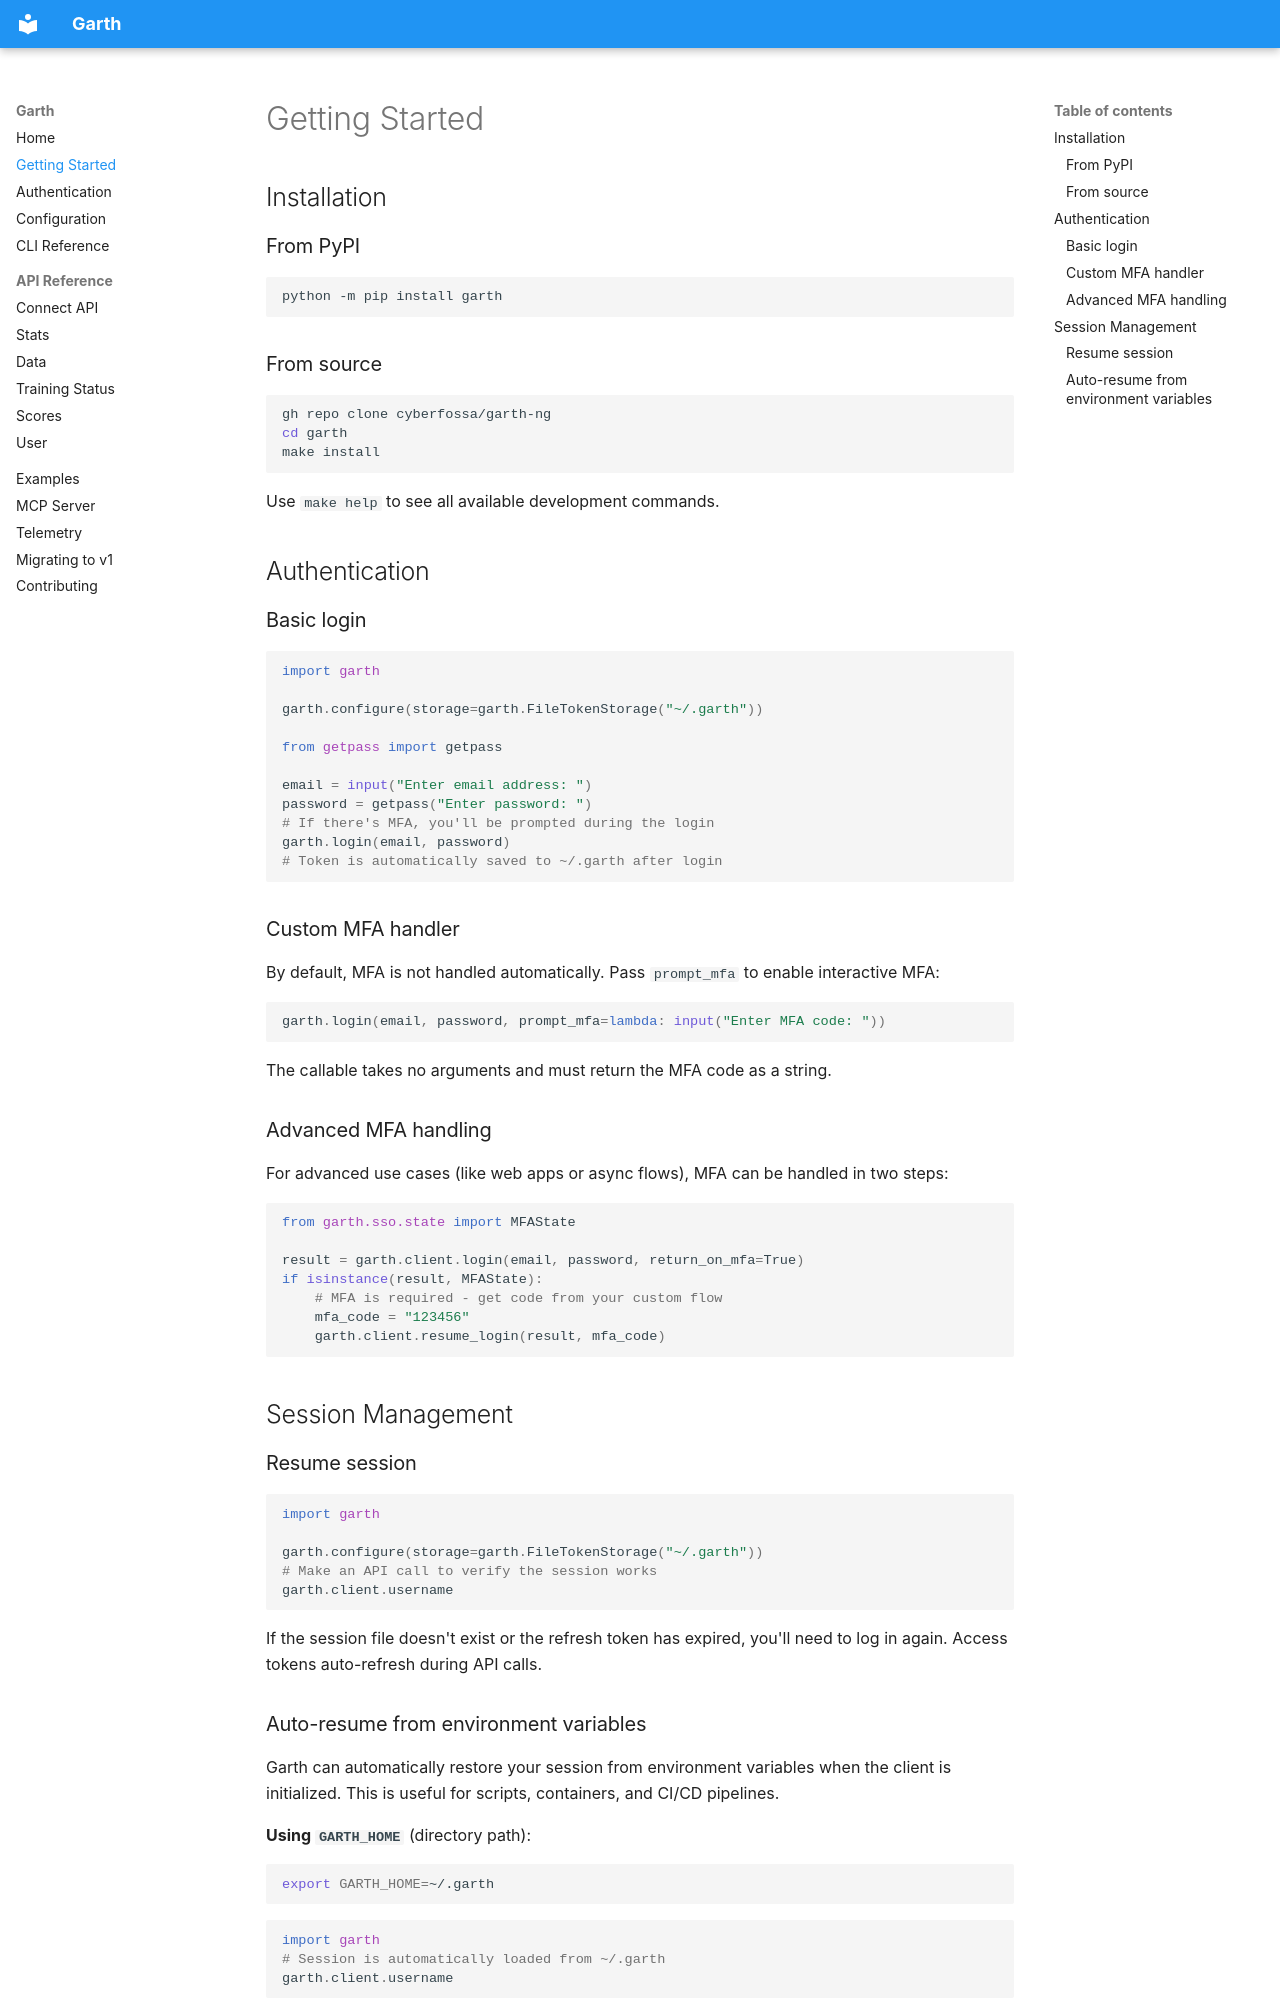

repository: cyberfossa/garth-ng · page: getting-started/index.html · generator: mkdocs

# Getting Started

## Installation

### From PyPI

```bash
python -m pip install garth
```

### From source

```bash
gh repo clone cyberfossa/garth-ng
cd garth
make install
```

Use `make help` to see all available development commands.

## Authentication

### Basic login

```python
import garth

garth.configure(storage=garth.FileTokenStorage("~/.garth"))

from getpass import getpass

email = input("Enter email address: ")
password = getpass("Enter password: ")
# If there's MFA, you'll be prompted during the login
garth.login(email, password)
# Token is automatically saved to ~/.garth after login
```

### Custom MFA handler

By default, MFA is not handled automatically. Pass `prompt_mfa` to enable
interactive MFA:

```python
garth.login(email, password, prompt_mfa=lambda: input("Enter MFA code: "))
```

The callable takes no arguments and must return the MFA code as a string.

### Advanced MFA handling

For advanced use cases (like web apps or async flows), MFA can be handled in
two steps:

```python
from garth.sso.state import MFAState

result = garth.client.login(email, password, return_on_mfa=True)
if isinstance(result, MFAState):
    # MFA is required - get code from your custom flow
    mfa_code = "123456"
    garth.client.resume_login(result, mfa_code)
```

## Session Management

### Resume session

```python
import garth

garth.configure(storage=garth.FileTokenStorage("~/.garth"))
# Make an API call to verify the session works
garth.client.username
```

If the session file doesn't exist or the refresh token has expired, you'll need
to log in again. Access tokens auto-refresh during API calls.
